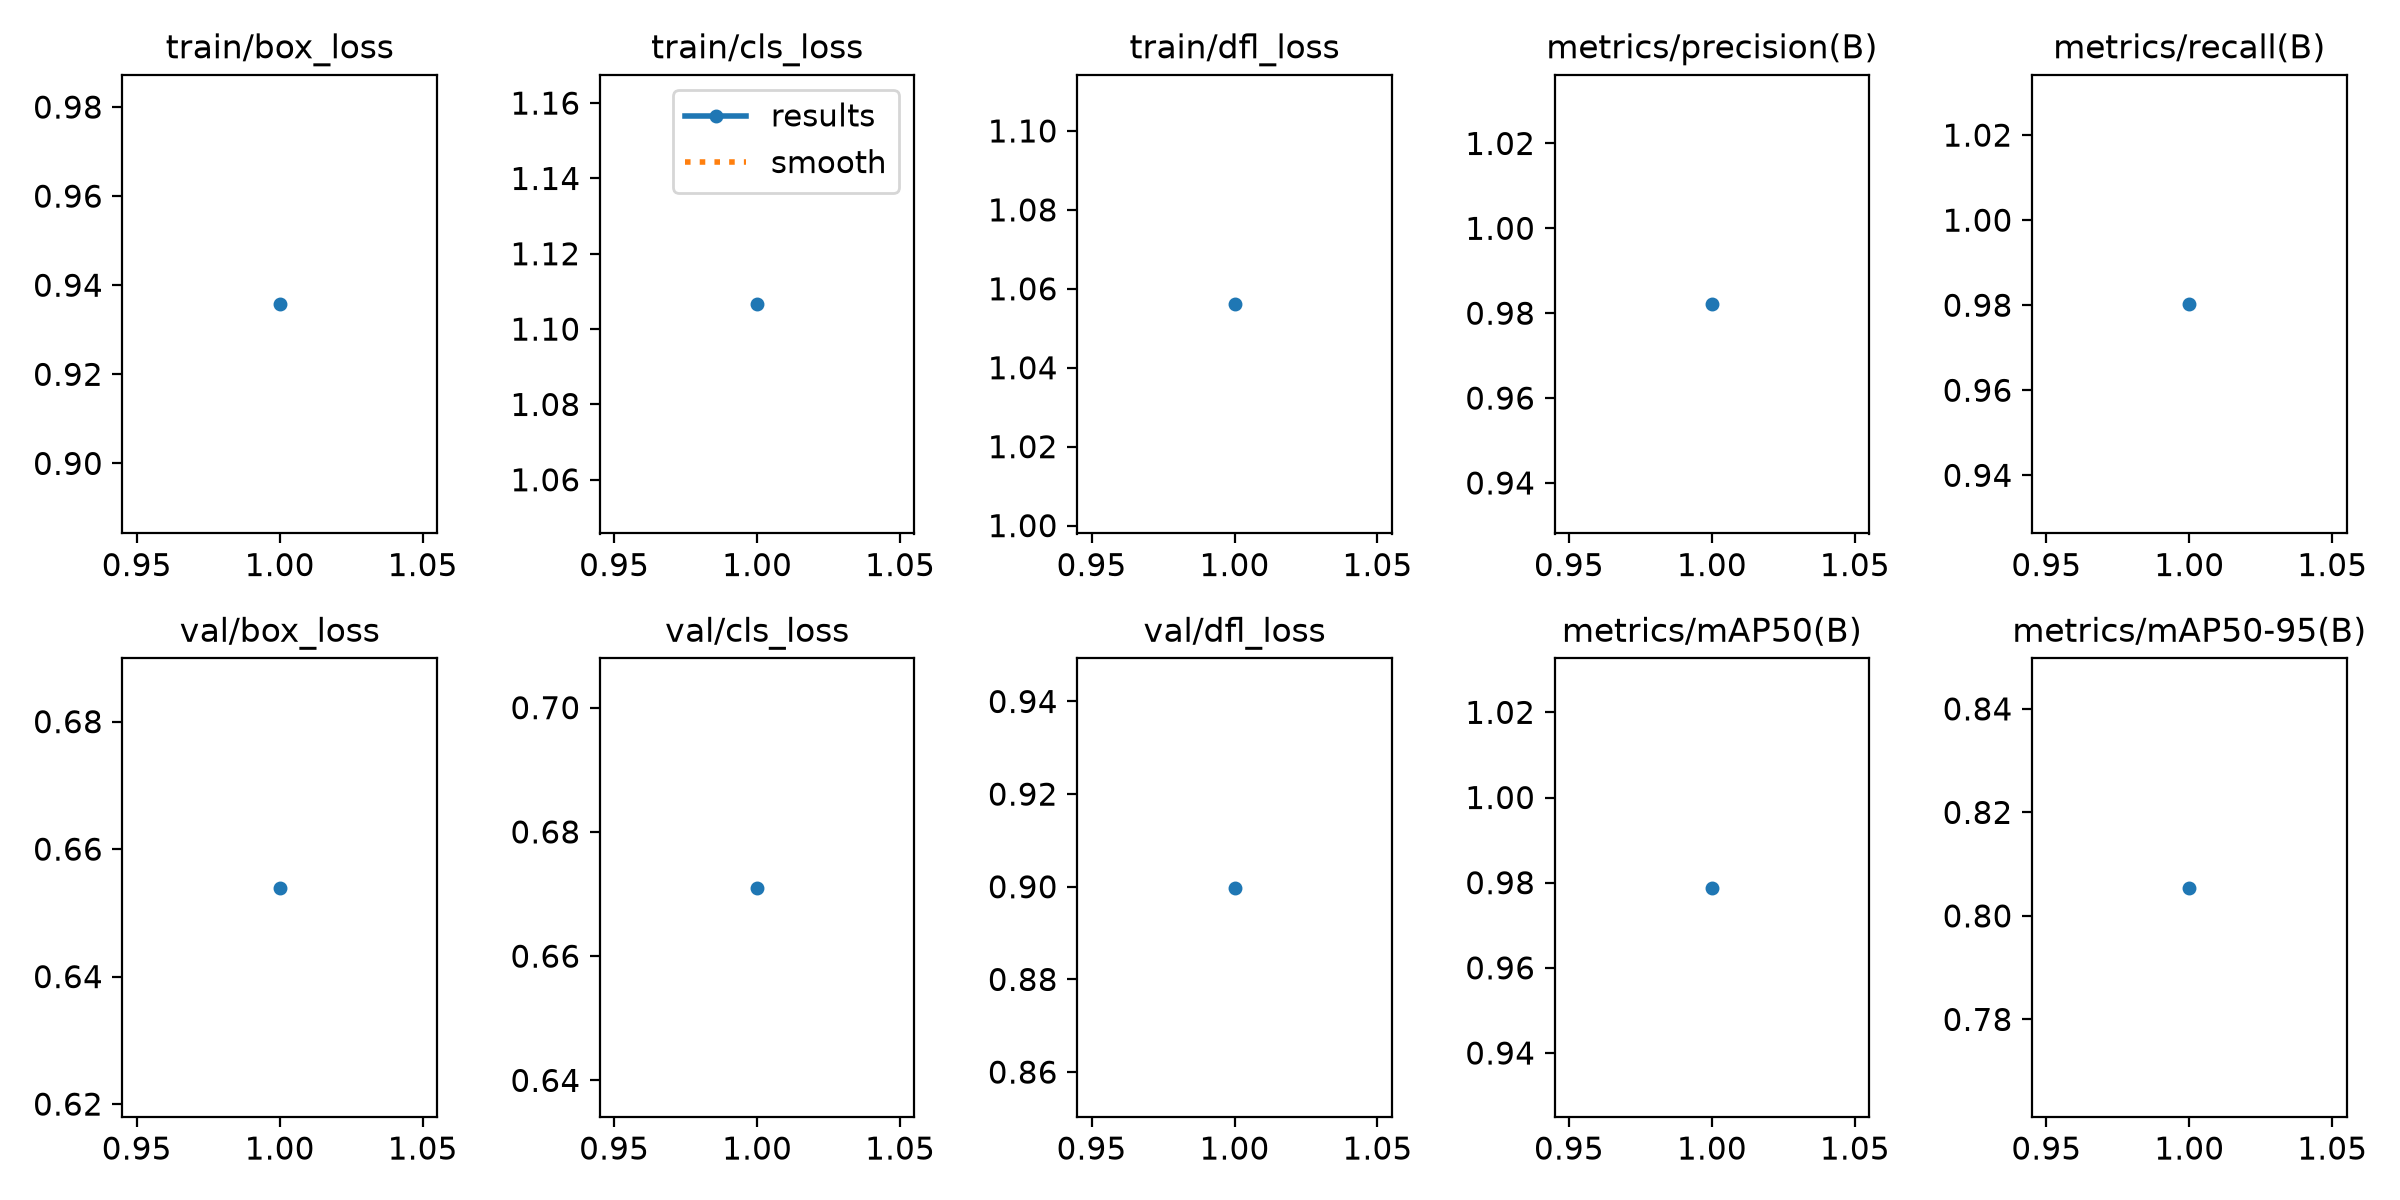

The data file committed next to this chart (first rows):
epoch, time, train/box_loss, train/cls_loss, train/dfl_loss, metrics/precision(B), metrics/recall(B), metrics/mAP50(B), metrics/mAP50-95(B), val/box_loss, val/cls_loss, val/dfl_loss, lr/pg0, lr/pg1, lr/pg2
1, 1677, 0.9357, 1.107, 1.056, 0.9821, 0.9802, 0.9788, 0.8054, 0.6539, 0.671, 0.8998, 0.0004755, 0.0004755, 0.0004755
